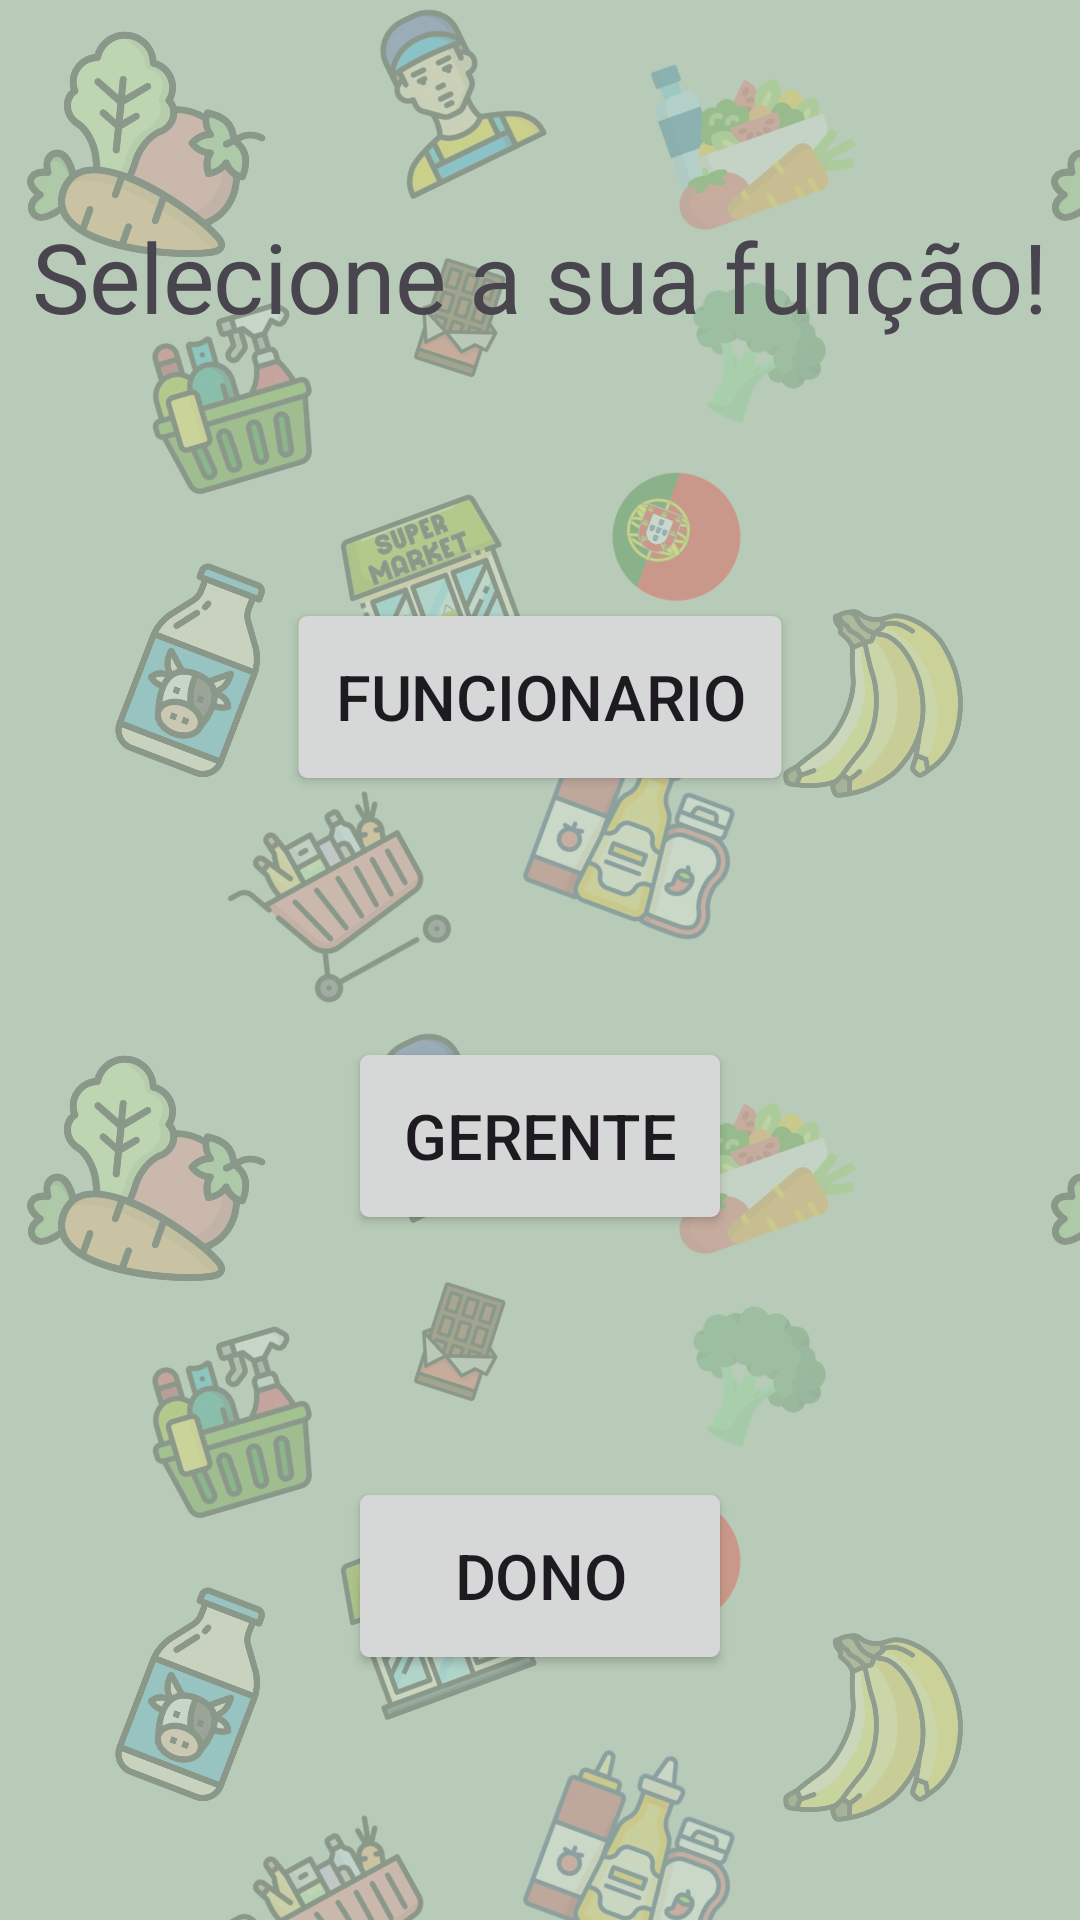

Here is an Android app screen rendered from its layout file. Give the layout XML and the strings, colors and styles it references.
<!-- AndroidManifest.xml: application theme Theme.ProjectDroid_1220893_1241190 -->
<!-- res/layout/activity_main.xml -->
<?xml version="1.0" encoding="utf-8"?>
<androidx.constraintlayout.widget.ConstraintLayout
    xmlns:android="http://schemas.android.com/apk/res/android"

    xmlns:app="http://schemas.android.com/apk/res-auto"
    xmlns:tools="http://schemas.android.com/tools"
    android:id="@+id/main"
    android:layout_width="match_parent"
    android:layout_height="match_parent"
    tools:context=".MainActivity">


    <Button
        android:id="@+id/goFuncionario"
        android:layout_width="wrap_content"
        android:layout_height="wrap_content"
        android:layout_marginTop="16dp"
        android:layout_marginBottom="16dp"
        android:scaleX="1.5"
        android:scaleY="1.5"
        android:text="Funcionario"
        app:layout_constraintBottom_toTopOf="@+id/goGerente"
        app:layout_constraintEnd_toEndOf="parent"
        app:layout_constraintStart_toStartOf="parent"
        app:layout_constraintTop_toBottomOf="@+id/textView" />

    <Button
        android:id="@+id/goGerente"
        android:layout_width="wrap_content"
        android:layout_height="wrap_content"
        android:layout_marginTop="16dp"
        android:layout_marginBottom="16dp"
        android:scaleX="1.5"
        android:scaleY="1.5"
        android:text="Gerente"
        app:layout_constraintBottom_toTopOf="@+id/goDono"
        app:layout_constraintEnd_toEndOf="parent"
        app:layout_constraintStart_toStartOf="parent"
        app:layout_constraintTop_toBottomOf="@+id/goFuncionario" />

    <Button
        android:id="@+id/goDono"
        android:layout_width="wrap_content"
        android:layout_height="wrap_content"
        android:layout_marginTop="16dp"
        android:layout_marginBottom="24dp"
        android:scaleX="1.5"
        android:scaleY="1.5"
        android:text="Dono"
        app:layout_constraintBottom_toBottomOf="parent"
        app:layout_constraintEnd_toEndOf="parent"
        app:layout_constraintStart_toStartOf="parent"
        app:layout_constraintTop_toBottomOf="@+id/goGerente" />

    <TextView
        android:id="@+id/textView"
        android:layout_width="wrap_content"
        android:layout_height="wrap_content"
        android:layout_marginTop="16dp"
        android:layout_marginBottom="24dp"
        android:scaleX="2.3"
        android:scaleY="2.3"
        android:text="Selecione a sua função!"
        app:layout_constraintBottom_toTopOf="@+id/goFuncionario"
        app:layout_constraintEnd_toEndOf="parent"
        app:layout_constraintStart_toStartOf="parent"
        app:layout_constraintTop_toTopOf="parent" />


</androidx.constraintlayout.widget.ConstraintLayout>
<!-- resources referenced by this layout -->
<resources>
  <style name="Theme.ProjectDroid_1220893_1241190" parent="Base.Theme.ProjectDroid_1220893_1241190" />
  <style name="Base.Theme.ProjectDroid_1220893_1241190" parent="Theme.Material3.DayNight.NoActionBar">
          
          <item name="android:windowBackground">@drawable/fundo_supermercado</item>
  
          
          <item name="colorPrimary">@color/verde_botao</item>
          <item name="colorOnPrimary">@color/white</item>
          <item name="colorPrimaryContainer">@color/verde_botao</item>
  
          
          <item name="editTextStyle">@style/fundoElementosLayout</item>
          <item name="spinnerStyle">@style/fundoElementosLayout</item>
  
  
  
      </style>
  <!-- drawable fundo_supermercado (drawable) -->
  <?xml version="1.0" encoding="utf-8"?>
  <bitmap xmlns:android="http://schemas.android.com/apk/res/android"
      android:src="@drawable/padrao_fundo"
      android:tileMode="repeat" />
  <color name="verde_botao">#3E6B48</color>
  <color name="white">#FFFFFFFF</color>
  <style name="fundoElementosLayout" parent="Widget.AppCompat.EditText">
          <item name="android:background">@drawable/fundo_edittext</item>
          <item name="android:padding">12dp</item>
          <item name="android:textColor">#222222</item>
          <item name="android:textColorHint">#6B6B6B</item>
      </style>
  <!-- drawable padrao_fundo: png bitmap (drawable-nodpi, 387805 bytes) -->
  <!-- drawable fundo_edittext (drawable) -->
  <?xml version="1.0" encoding="utf-8"?>
  <shape xmlns:android="http://schemas.android.com/apk/res/android"
      android:shape="rectangle">
      <solid android:color="#BCFFFFFF" />
      <corners android:radius="12dp" />
  </shape>
</resources>
